Photos from the image-classification dataset "dataset" in the GitHub repository ananya-byte/AlzheimerDataset. Its 4 classes are: mild dementia, moderate dementia, non-demented, very mild dementia.

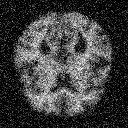
Label: non-demented

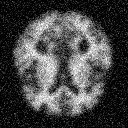
Label: moderate dementia

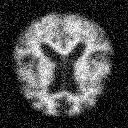
Label: mild dementia

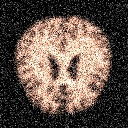
Label: very mild dementia

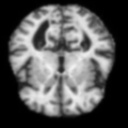
Label: mild dementia

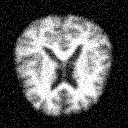
Label: very mild dementia
